Run: headless pygame with SDL's dummy video driver; simulated clock (each Clock.tick advances the game by its frame time, no real sleeping); random seed 0; keys injected as events and as key.get_pressed() state; no mouse input.
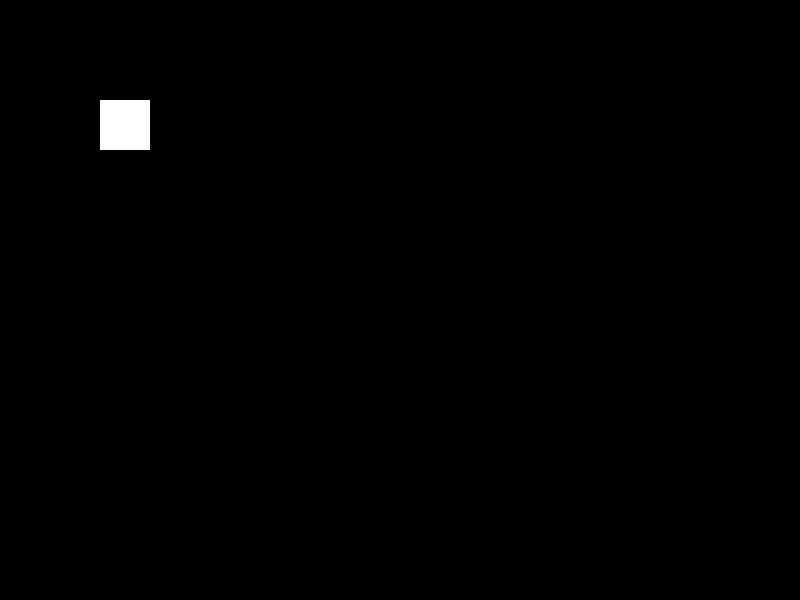
Frame 1 of 4 · flips 1–60 · no input
Frame 2 of 4 · flips 61–180 · tapped SPACE, RETURN · held RIGHT (→), D · screen unchanged from frame 1, image omitted
Frame 3 of 4 · flips 181–300 · held DOWN (↓), S · screen unchanged from frame 2, image omitted
Frame 4 of 4 · flips 301–420 · held LEFT (←), A, UP (↑), W · screen unchanged from frame 3, image omitted

The pygame program that drew these frames:

import pygame
pygame.init()
screen = pygame.display.set_mode((800,600))

class Player:
    def __init__(self, x:int, y:int, size:int):
        self.x = x
        self.y = y
        self.size = size
        



running = True
player = Player(100,100,50)
while running:
    for event in pygame.event.get():
        if event.type == pygame.QUIT:
            running = False
    screen.fill((0,0,0))
    pygame.draw.rect(screen, (255,255,255), (player.x,player.y,player.size,player.size))
    pygame.display.update()
pygame.quit()

        
        


        
